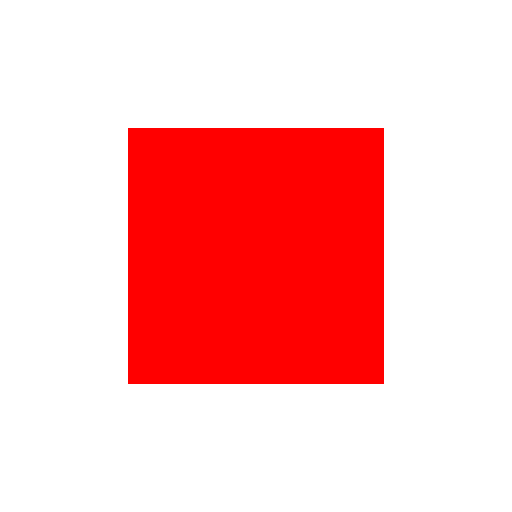
t = 0.00 s
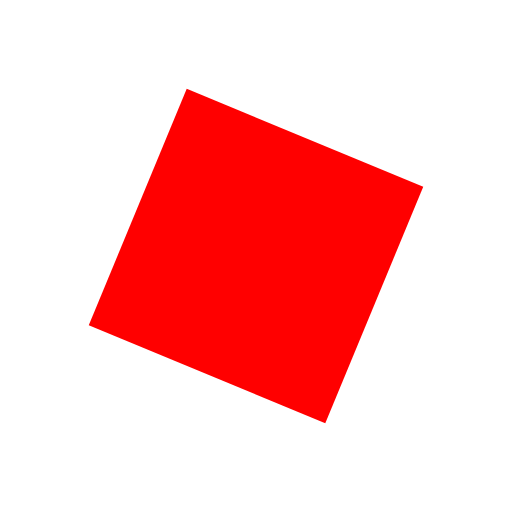
t = 0.25 s
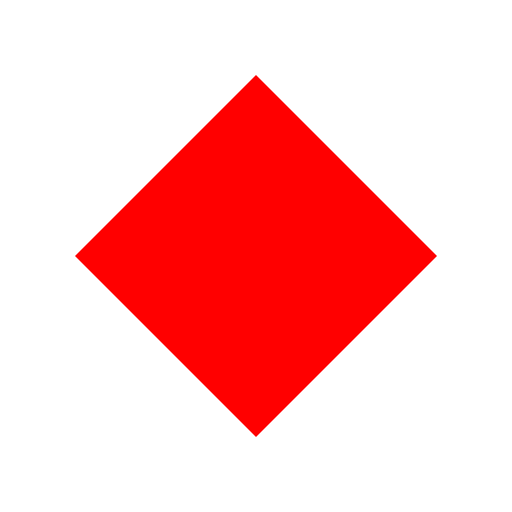
t = 0.50 s
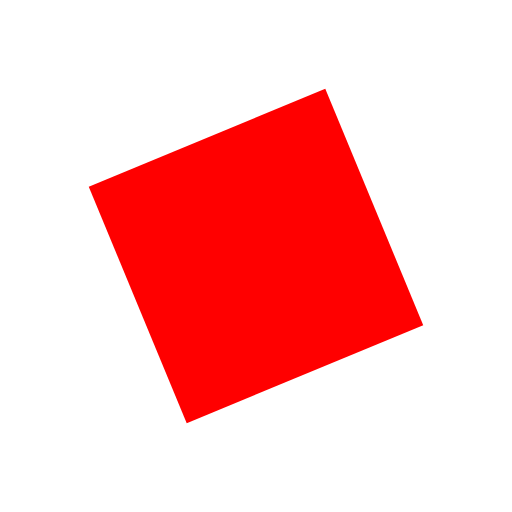
t = 0.75 s
t = 1.00 s: frame unchanged from t = 0.00 s, image omitted

The animated SVG that drew these frames (rendered in a browser with its animation timeline set to each time). Animation: 1 SMIL element (animateTransform=1); one cycle of 1.00 s.

<svg xmlns="http://www.w3.org/2000/svg" width="200" height="200" viewBox="0 0 100 100">
  <g>
    <rect x="25" y="25" width="50" height="50" fill="#FF0000"/>
    <animateTransform attributeName="transform" type="rotate" from="0 50 50" to="90 50 50"
                      dur="1s" fill="freeze"/>
  </g>
</svg>
